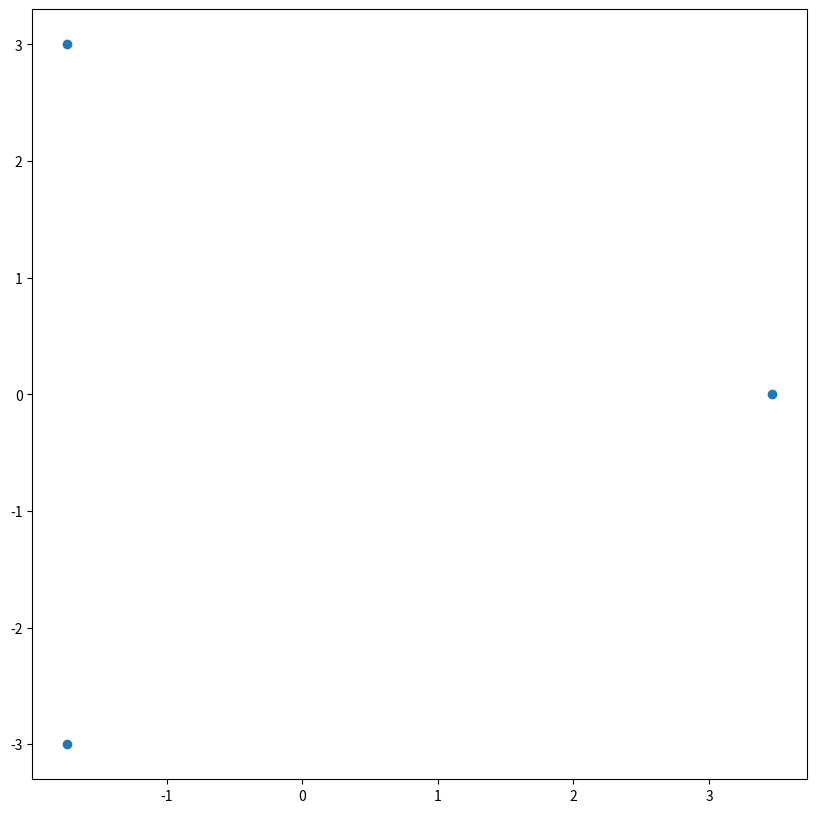

Write the Python code that produced this figure. (Note: this script raises an exception after producing the figure.)
#!/usr/bin/env python

#   Copyright (C) 2023 Simon Crase

#   This program is free software: you can redistribute it and/or modify
#   it under the terms of the GNU General Public License as published by
#   the Free Software Foundation, either version 3 of the License, or
#   (at your option) any later version.

#  This program is distributed in the hope that it will be useful,
#  but WITHOUT ANY WARRANTY; without even the implied warranty of
#  MERCHANTABILITY or FITNESS FOR A PARTICULAR PURPOSE.  See the
#  GNU General Public License for more details.

#  You should have received a copy of the GNU General Public License
#  along with this program.  If not, see <https://www.gnu.org/licenses/>.

'''
Exercise 9.1 A pinball simulator

Implement the disk to disk maps to compute a trajectory of a pinball for a given starting point,
and a given R:a = (center-to-center distance):(disk radius) ratio for a 3-disk system.
'''


from argparse import ArgumentParser
from os.path import  basename,splitext,join
from time import time
import numpy as np
from numpy.linalg import norm
from matplotlib.pyplot import figure, show

def parse_args():
    parser = ArgumentParser(description=__doc__)
    parser.add_argument('-R', '--R', type=float, default=6.0, help='Centre to Centre distance')
    parser.add_argument('-a', '--a', type=float, default=1.0, help='Radius of each Disk')
    parser.add_argument('--show', default=False, action='store_true', help='Show plots')
    parser.add_argument('--pos', type=float, nargs=2,default=[0,0])
    parser.add_argument('--theta', type=float, nargs=1,default=0)
    return parser.parse_args()

def Create_Centres(R):
    Centres = R * np.array([
        [1/np.sqrt(3),0],
        [-1/(2*np.sqrt(3)),1/2],
        [-1/(2*np.sqrt(3)),-1/2]
    ])
    for i in range(len(Centres)):
        assert np.isclose(norm(Centres[i]-Centres[(i+1)%len(Centres)]),R, rtol=0.00001)

    return Centres

def get_name_for_save(extra=None,sep='-',figs='./figs'):
    '''Extract name for saving figure'''
    basic = splitext(basename(__file__))[0]
    name = basic if extra==None else f'{basic}{sep}{extra}'
    return join(figs,name)

if __name__=='__main__':
    start  = time()
    args = parse_args()
    Centres = Create_Centres(args.R)

    fig = figure(figsize=(10,10))
    ax = fig.add_subplot(1,1,1)
    ax.scatter(Centres[:,0],Centres[:,1])

    fig.savefig(get_name_for_save())
    elapsed = time() - start
    minutes = int(elapsed/60)
    seconds = elapsed - 60*minutes
    print (f'Elapsed Time {minutes} m {seconds:.2f} s')
    if args.show:
        show()
